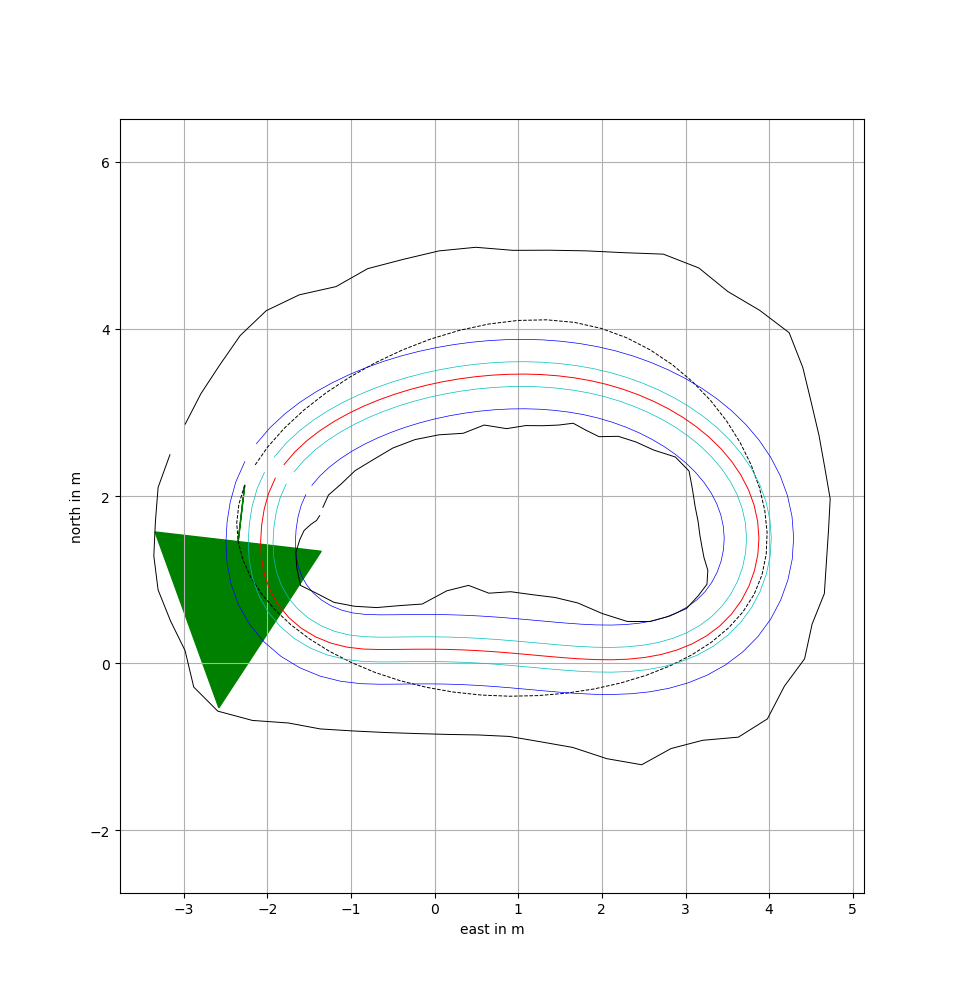

The file beside this chart, header and first rows:
-1.9061804, 2.2134016, 1.9197521
-1.987, 2.03, 1.903
-2.04, 1.84, 1.858
-2.07, 1.646, 1.785
-2.082, 1.45, 1.7
-2.072, 1.252, 1.628
-2.035, 1.057, 1.56
-1.969, 0.8715, 1.486
-1.871, 0.6992, 1.403
-1.745, 0.5461, 1.32
-1.595, 0.4181, 1.28
-1.426, 0.316, 1.309
-1.242, 0.2404, 1.375
-1.051, 0.1929, 1.417
-0.8534, 0.1695, 1.505
-0.6548, 0.1638, 1.647
-0.456, 0.1651, 1.834
-0.2583, 0.1675, 2.036
-0.06015, 0.1682, 2.26
0.1376, 0.1657, 2.464
0.3356, 0.1596, 2.632
0.5332, 0.1498, 2.779
0.7311, 0.1366, 2.913
0.9282, 0.1207, 3.038
1.126, 0.1031, 3.146
1.323, 0.08508, 3.18
1.521, 0.06789, 3.129
1.718, 0.0534, 2.969
1.917, 0.04374, 2.804
2.114, 0.04132, 2.638
2.313, 0.04875, 2.476
2.51, 0.06863, 2.326
2.705, 0.104, 2.204
2.896, 0.1577, 2.114
3.078, 0.2313, 2.041
3.252, 0.328, 1.989
3.41, 0.4469, 1.948
3.549, 0.5868, 1.923
3.665, 0.7467, 1.945
3.758, 0.9215, 1.967
3.824, 1.107, 1.99
3.865, 1.302, 2.016
3.878, 1.498, 2.035
3.863, 1.696, 2.056
3.82, 1.89, 2.078
3.753, 2.075, 2.105
3.662, 2.251, 2.137
3.55, 2.415, 2.171
3.423, 2.566, 2.229
3.281, 2.705, 2.297
3.127, 2.83, 2.377
2.965, 2.943, 2.469
2.794, 3.044, 2.564
2.617, 3.133, 2.664
2.436, 3.211, 2.764
2.249, 3.278, 2.863
2.06, 3.334, 2.96
1.868, 3.379, 3.054
1.672, 3.413, 3.145
1.476, 3.437, 3.229
1.277, 3.452, 3.31
... 18 more rows
